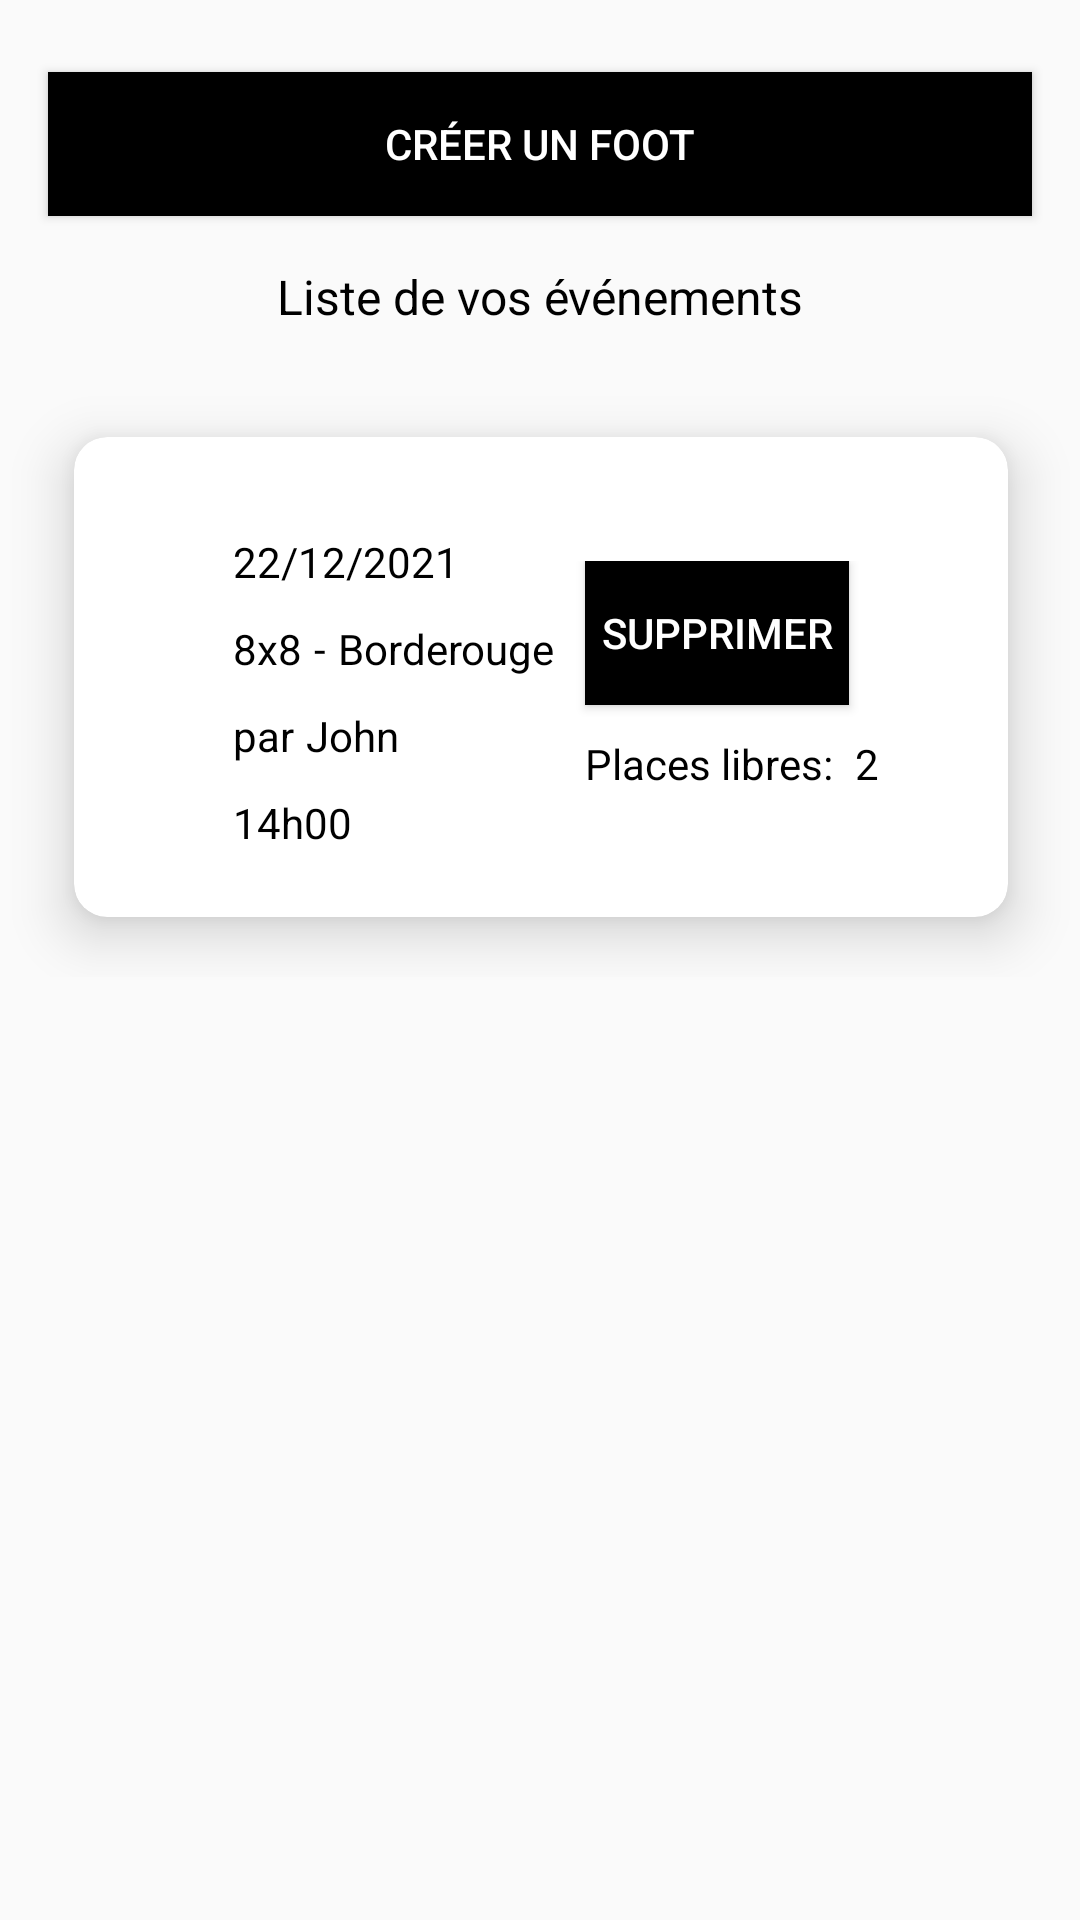

Write the Android layout XML for this screen, with the resource values it uses.
<!-- AndroidManifest.xml: application theme Theme.MeetFoot -->
<!-- res/layout/fragment_event.xml -->
<?xml version="1.0" encoding="utf-8"?>
<androidx.constraintlayout.widget.ConstraintLayout xmlns:android="http://schemas.android.com/apk/res/android"
    xmlns:app="http://schemas.android.com/apk/res-auto"
    xmlns:tools="http://schemas.android.com/tools"
    android:layout_width="match_parent"
    android:layout_height="match_parent"
    tools:context=".EventFragment"
    >


    <Button
        android:id="@+id/eventFragmentButtonCreateFoot"
        android:layout_width="0dp"
        android:layout_height="wrap_content"
        android:layout_marginStart="16dp"
        android:layout_marginTop="24dp"
        android:layout_marginEnd="16dp"
        android:background="@color/black"
        android:text="Créer un foot"
        android:textColor="@color/white"
        app:layout_constraintEnd_toEndOf="parent"
        app:layout_constraintHorizontal_bias="0.498"
        app:layout_constraintStart_toStartOf="parent"
        app:layout_constraintTop_toTopOf="parent" />

    <TextView
        android:id="@+id/eventFragmentTextViewTitle"
        android:layout_width="wrap_content"
        android:layout_height="wrap_content"
        android:layout_gravity="center"
        android:layout_marginTop="16dp"
        android:text="Liste de vos événements"
        android:textColor="@color/black"
        android:textSize="16dp"
        app:layout_constraintBottom_toTopOf="@+id/scrollView2"
        app:layout_constraintEnd_toEndOf="parent"
        app:layout_constraintStart_toStartOf="parent"
        app:layout_constraintTop_toBottomOf="@+id/eventFragmentButtonCreateFoot" />

    <ScrollView
        android:id="@+id/scrollView2"
        android:layout_width="402dp"
        android:layout_height="554dp"
        android:layout_marginStart="8dp"
        android:layout_marginTop="16dp"
        android:layout_marginEnd="8dp"
        app:layout_constraintEnd_toEndOf="parent"
        app:layout_constraintStart_toStartOf="parent"
        app:layout_constraintTop_toBottomOf="@+id/eventFragmentTextViewTitle">

        <LinearLayout
            android:layout_width="match_parent"
            android:layout_height="match_parent"
            android:orientation="vertical"
            android:gravity="center"
            >

            <androidx.cardview.widget.CardView
                android:id="@+id/eventFragmentCardView"
                android:layout_width="340dp"
                android:layout_height="200dp"
                app:cardElevation="11dp"
                app:cardCornerRadius="11dp"
                app:cardUseCompatPadding="true">

                <LinearLayout
                    android:layout_width="match_parent"
                    android:layout_height="match_parent"
                    android:orientation="horizontal"
                    android:gravity="center">

                    <LinearLayout
                        android:layout_width="wrap_content"
                        android:layout_height="wrap_content"
                        android:orientation="vertical"
                        android:gravity="start">

                        <TextView
                            android:id="@+id/eventFragmentTextViewDate"
                            android:layout_width="wrap_content"
                            android:layout_height="wrap_content"
                            android:layout_marginLeft="10sp"
                            android:layout_marginTop="10sp"
                            android:text="22/12/2021"
                            android:textColor="@color/black"/>

                        <LinearLayout
                            android:layout_width="wrap_content"
                            android:layout_height="wrap_content"
                            android:orientation="horizontal">

                            <TextView
                                android:id="@+id/eventFragmentTextViewMatchType"
                                android:layout_width="wrap_content"
                                android:layout_height="wrap_content"
                                android:layout_marginLeft="10sp"
                                android:layout_marginTop="10sp"
                                android:text="8x8"
                                android:textColor="@color/black"
                                />

                            <TextView
                                android:id="@+id/eventFragmentLabelMinus"
                                android:layout_width="wrap_content"
                                android:layout_height="wrap_content"
                                android:layout_marginLeft="4sp"
                                android:layout_marginTop="10sp"
                                android:text="-"
                                android:textColor="@color/black"
                                />

                            <TextView
                                android:id="@+id/eventFragmentTextViewPitch"
                                android:layout_width="wrap_content"
                                android:layout_height="wrap_content"
                                android:layout_marginLeft="4sp"
                                android:layout_marginTop="10sp"
                                android:text="Borderouge"
                                android:textColor="@color/black"
                                />
                        </LinearLayout>

                        <LinearLayout
                            android:layout_width="wrap_content"
                            android:layout_height="wrap_content"
                            android:orientation="horizontal">

                            <TextView
                                android:id="@+id/eventFragmentLabelBy"
                                android:layout_width="wrap_content"
                                android:layout_height="wrap_content"
                                android:layout_marginLeft="10sp"
                                android:layout_marginTop="10sp"
                                android:text="par"
                                android:textColor="@color/black"
                                />

                            <TextView
                                android:id="@+id/eventFragmentTextViewAuthor"
                                android:layout_width="wrap_content"
                                android:layout_height="wrap_content"
                                android:layout_marginLeft="4sp"
                                android:layout_marginTop="10sp"
                                android:text="John"
                                android:textColor="@color/black"
                                />
                        </LinearLayout>

                        <TextView
                            android:id="@+id/eventFragmentTextViewTime"
                            android:layout_width="wrap_content"
                            android:layout_height="wrap_content"
                            android:layout_marginLeft="10dp"
                            android:layout_marginTop="10sp"
                            android:text="14h00"
                            android:textColor="@color/black"
                            />

                    </LinearLayout>

                    <LinearLayout
                        android:layout_width="wrap_content"
                        android:layout_height="wrap_content"
                        android:orientation="vertical"
                        >

                        <Button
                            android:id="@+id/eventFragmentButtonDeleteFoot"
                            android:layout_width="wrap_content"
                            android:layout_height="wrap_content"
                            android:layout_marginLeft="10dp"
                            android:background="@color/black"
                            android:text="Supprimer"
                            android:textColor="@color/white"/>

                        <LinearLayout
                            android:layout_width="wrap_content"
                            android:layout_height="wrap_content"
                            android:orientation="horizontal">

                            <TextView
                                android:id="@+id/eventFragmentLabelCountRemaining"
                                android:layout_width="wrap_content"
                                android:layout_height="wrap_content"
                                android:layout_marginLeft="10sp"
                                android:layout_marginTop="10sp"
                                android:text="Places libres: "
                                android:textColor="@color/black"
                                />

                            <TextView
                                android:id="@+id/eventFragmentTextViewCountRemaining"
                                android:layout_width="wrap_content"
                                android:layout_height="wrap_content"
                                android:layout_marginLeft="4sp"
                                android:layout_marginTop="10sp"
                                android:text="2"
                                android:textColor="@color/black"
                                />
                        </LinearLayout>

                    </LinearLayout>

                </LinearLayout>

            </androidx.cardview.widget.CardView>
        </LinearLayout>
    </ScrollView>

</androidx.constraintlayout.widget.ConstraintLayout>
<!-- resources referenced by this layout -->
<resources>
  <color name="black">#FF000000</color>
  <color name="white">#FFFFFFFF</color>
  <style name="Theme.MeetFoot" parent="Theme.Design.Light.NoActionBar">
          
          <item name="colorPrimary">@color/purple_500</item>
          <item name="colorPrimaryVariant">@color/purple_700</item>
          <item name="colorOnPrimary">@color/white</item>
          
          <item name="colorSecondary">@color/teal_200</item>
          <item name="colorSecondaryVariant">@color/teal_700</item>
          <item name="colorOnSecondary">@color/black</item>
          
          <item name="android:statusBarColor" tools:targetApi="l">?attr/colorPrimaryVariant</item>
          
      </style>
  <color name="purple_500">#151415</color>
  <color name="purple_700">#0E0E0E</color>
  <color name="teal_200">#FF03DAC5</color>
  <color name="teal_700">#FF018786</color>
</resources>
